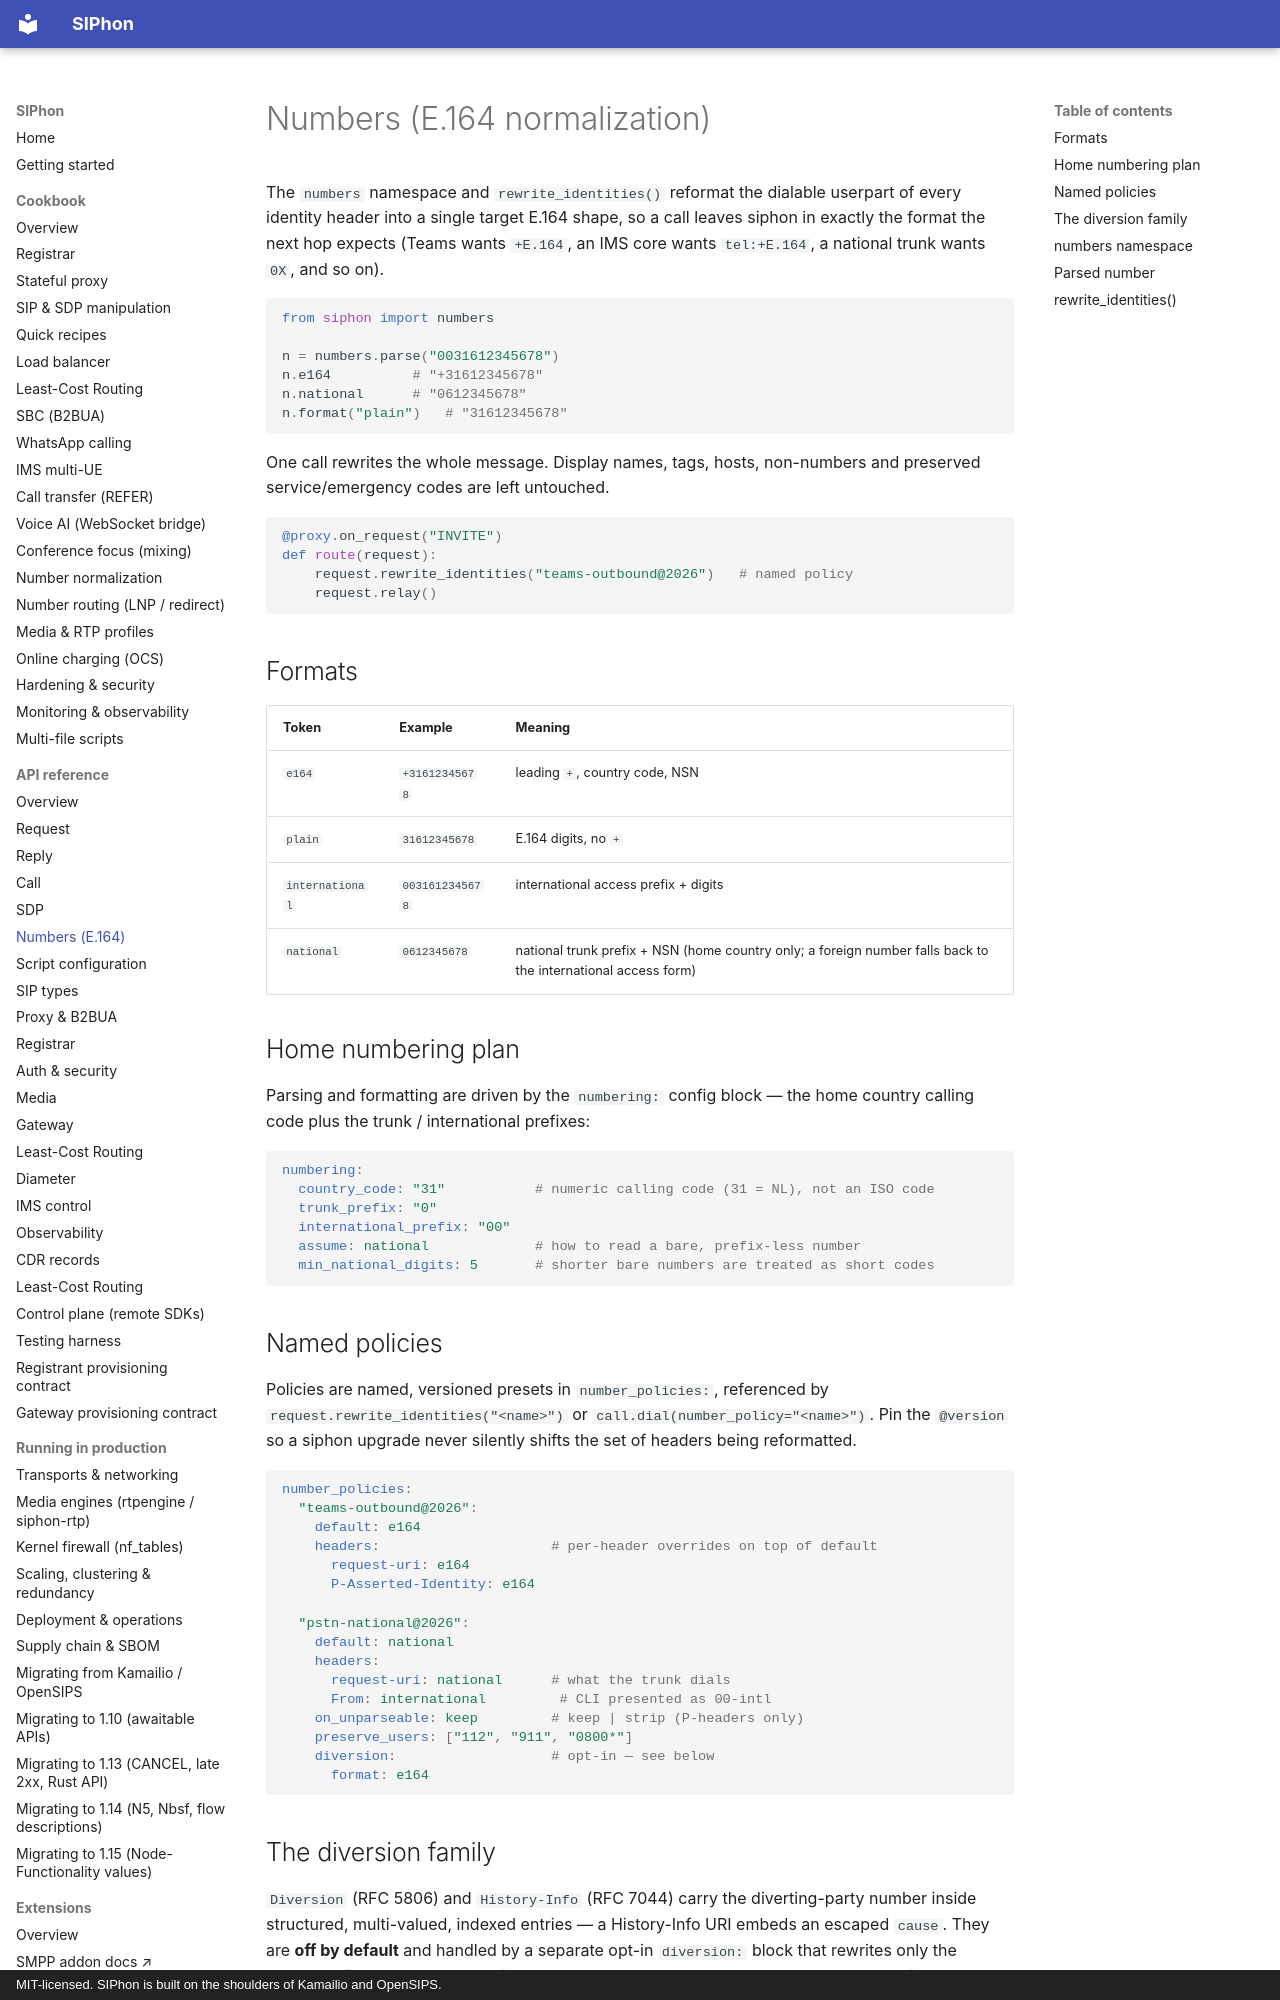

repository: siphon-project/siphon-sip · page: reference/numbers/index.html · generator: mkdocs · copyright: MIT-licensed. SIPhon is built on the shoulders of Kamailio and OpenSIPS.

# Numbers (E.164 normalization)

The `numbers` namespace and `rewrite_identities()` reformat the dialable
userpart of every identity header into a single target E.164 shape, so a call
leaves siphon in exactly the format the next hop expects (Teams wants `+E.164`,
an IMS core wants `tel:+E.164`, a national trunk wants `0X`, and so on).

```python
from siphon import numbers

n = numbers.parse("0031612345678")
n.e164          # "+31612345678"
n.national      # "0612345678"
n.format("plain")   # "31612345678"
```

One call rewrites the whole message. Display names, tags, hosts, non-numbers
and preserved service/emergency codes are left untouched.

```python
@proxy.on_request("INVITE")
def route(request):
    request.rewrite_identities("teams-outbound@2026")   # named policy
    request.relay()
```

## Formats

| Token | Example | Meaning |
|-------|---------|---------|
| `e164` | `+31612345678` | leading `+`, country code, NSN |
| `plain` | `31612345678` | E.164 digits, no `+` |
| `international` | `0031612345678` | international access prefix + digits |
| `national` | `0612345678` | national trunk prefix + NSN (home country only; a foreign number falls back to the international access form) |

## Home numbering plan

Parsing and formatting are driven by the `numbering:` config block — the home
country calling code plus the trunk / international prefixes:

```yaml
numbering:
  country_code: "31"           # numeric calling code (31 = NL), not an ISO code
  trunk_prefix: "0"
  international_prefix: "00"
  assume: national             # how to read a bare, prefix-less number
  min_national_digits: 5       # shorter bare numbers are treated as short codes
```

## Named policies

Policies are named, versioned presets in `number_policies:`, referenced by
`request.rewrite_identities("<name>")` or `call.dial(number_policy="<name>")`.
Pin the `@version` so a siphon upgrade never silently shifts the set of headers
being reformatted.

```yaml
number_policies:
  "teams-outbound@2026":
    default: e164
    headers:                     # per-header overrides on top of default
      request-uri: e164
      P-Asserted-Identity: e164

  "pstn-national@2026":
    default: national
    headers:
      request-uri: national      # what the trunk dials
      From: international         # CLI presented as 00-intl
    on_unparseable: keep         # keep | strip (P-headers only)
    preserve_users: ["112", "911", "0800*"]
    diversion:                   # opt-in — see below
      format: e164
```

## The diversion family

`Diversion` (RFC 5806) and `History-Info` (RFC 7044) carry the diverting-party
number inside structured, multi-valued, indexed entries — a History-Info URI
embeds an escaped `cause`. They are **off by default** and handled by a separate
opt-in `diversion:` block that rewrites only the userpart of each entry,
preserving `index`, `reason`, the embedded `cause`, entry ordering, and any
privacy-restricted entry (`respect_privacy: true`, the default).
